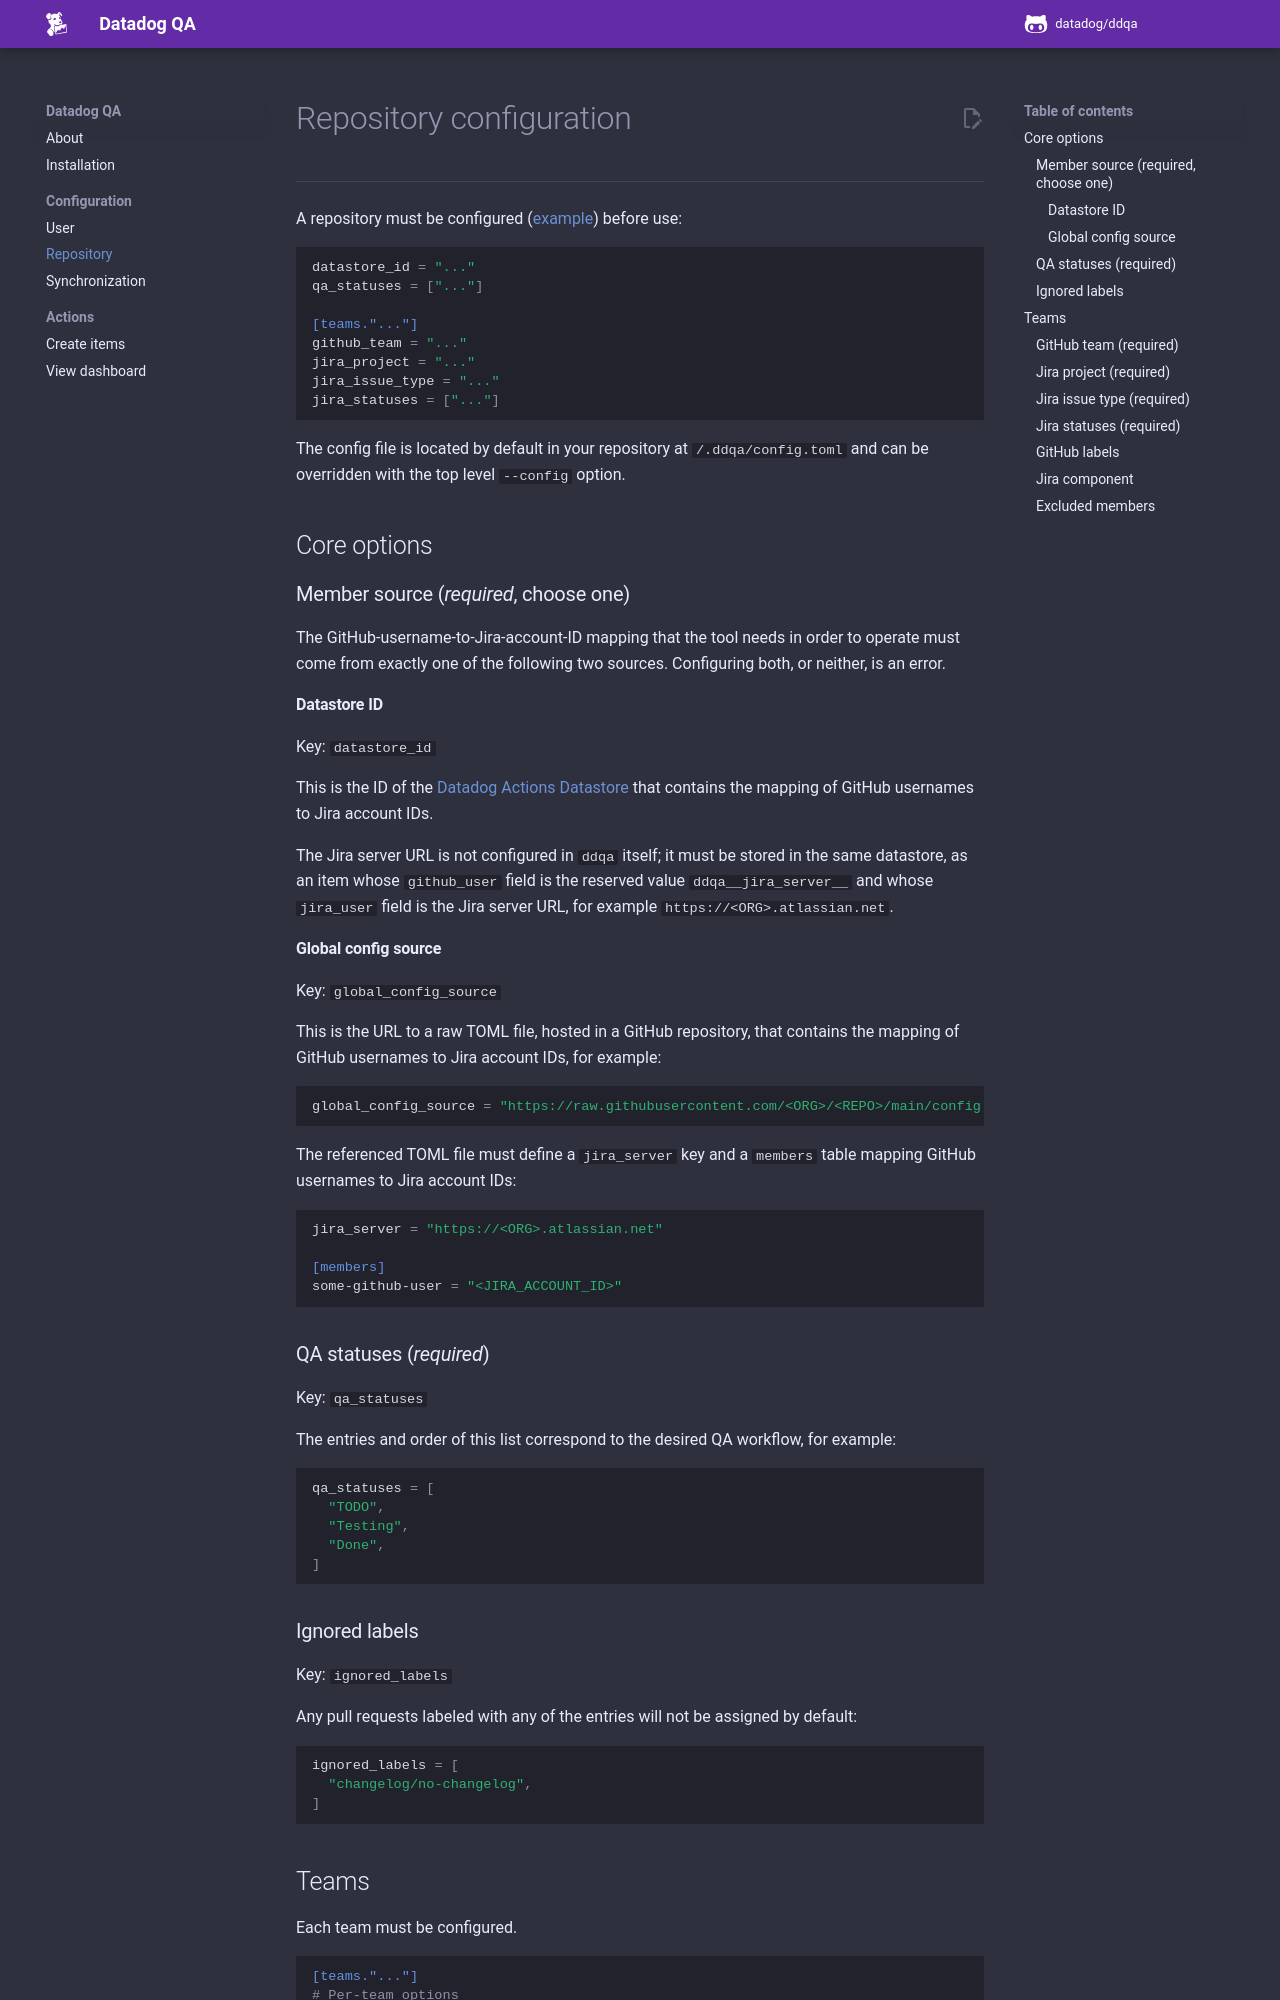

repository: DataDog/ddqa · page: config/repo/index.html · generator: mkdocs

# Repository configuration

-----

A repository must be configured ([example](https://github.com/DataDog/integrations-core/blob/master/.ddqa/config.toml)) before use:

```toml
datastore_id = "..."
qa_statuses = ["..."]

[teams."..."]
github_team = "..."
jira_project = "..."
jira_issue_type = "..."
jira_statuses = ["..."]
```

The config file is located by default in your repository at `/.ddqa/config.toml` and can be overridden with the top level `--config` option.

## Core options

### Member source (*required*, choose one) ### {: #member-source }

The GitHub-username-to-Jira-account-ID mapping that the tool needs in order to operate must come from exactly one of the following two sources. Configuring both, or neither, is an error.

#### Datastore ID ### {: #datastore-id }

Key: `datastore_id`

This is the ID of the [Datadog Actions Datastore](https://docs.datadoghq.com/actions/datastores/) that contains the mapping of GitHub usernames to Jira account IDs.

The Jira server URL is not configured in `ddqa` itself; it must be stored in the same datastore, as an item whose `github_user` field is the reserved value `ddqa__jira_server__` and whose `jira_user` field is the Jira server URL, for example `https://<ORG>.atlassian.net`.

#### Global config source ### {: #global-config-source }

Key: `global_config_source`

This is the URL to a raw TOML file, hosted in a GitHub repository, that contains the mapping of GitHub usernames to Jira account IDs, for example:

```toml
global_config_source = "https://raw.githubusercontent.com/<ORG>/<REPO>/main/config.toml"
```

The referenced TOML file must define a `jira_server` key and a `members` table mapping GitHub usernames to Jira account IDs:

```toml
jira_server = "https://<ORG>.atlassian.net"

[members]
some-github-user = "<JIRA_ACCOUNT_ID>"
```

### QA statuses (*required*) ### {: #qa-statuses }

Key: `qa_statuses`

The entries and order of this list correspond to the desired QA workflow, for example:

```toml
qa_statuses = [
  "TODO",
  "Testing",
  "Done",
]
```

### Ignored labels

Key: `ignored_labels`

Any pull requests labeled with any of the entries will not be assigned by default:

```toml
ignored_labels = [
  "changelog/no-changelog",
]
```
